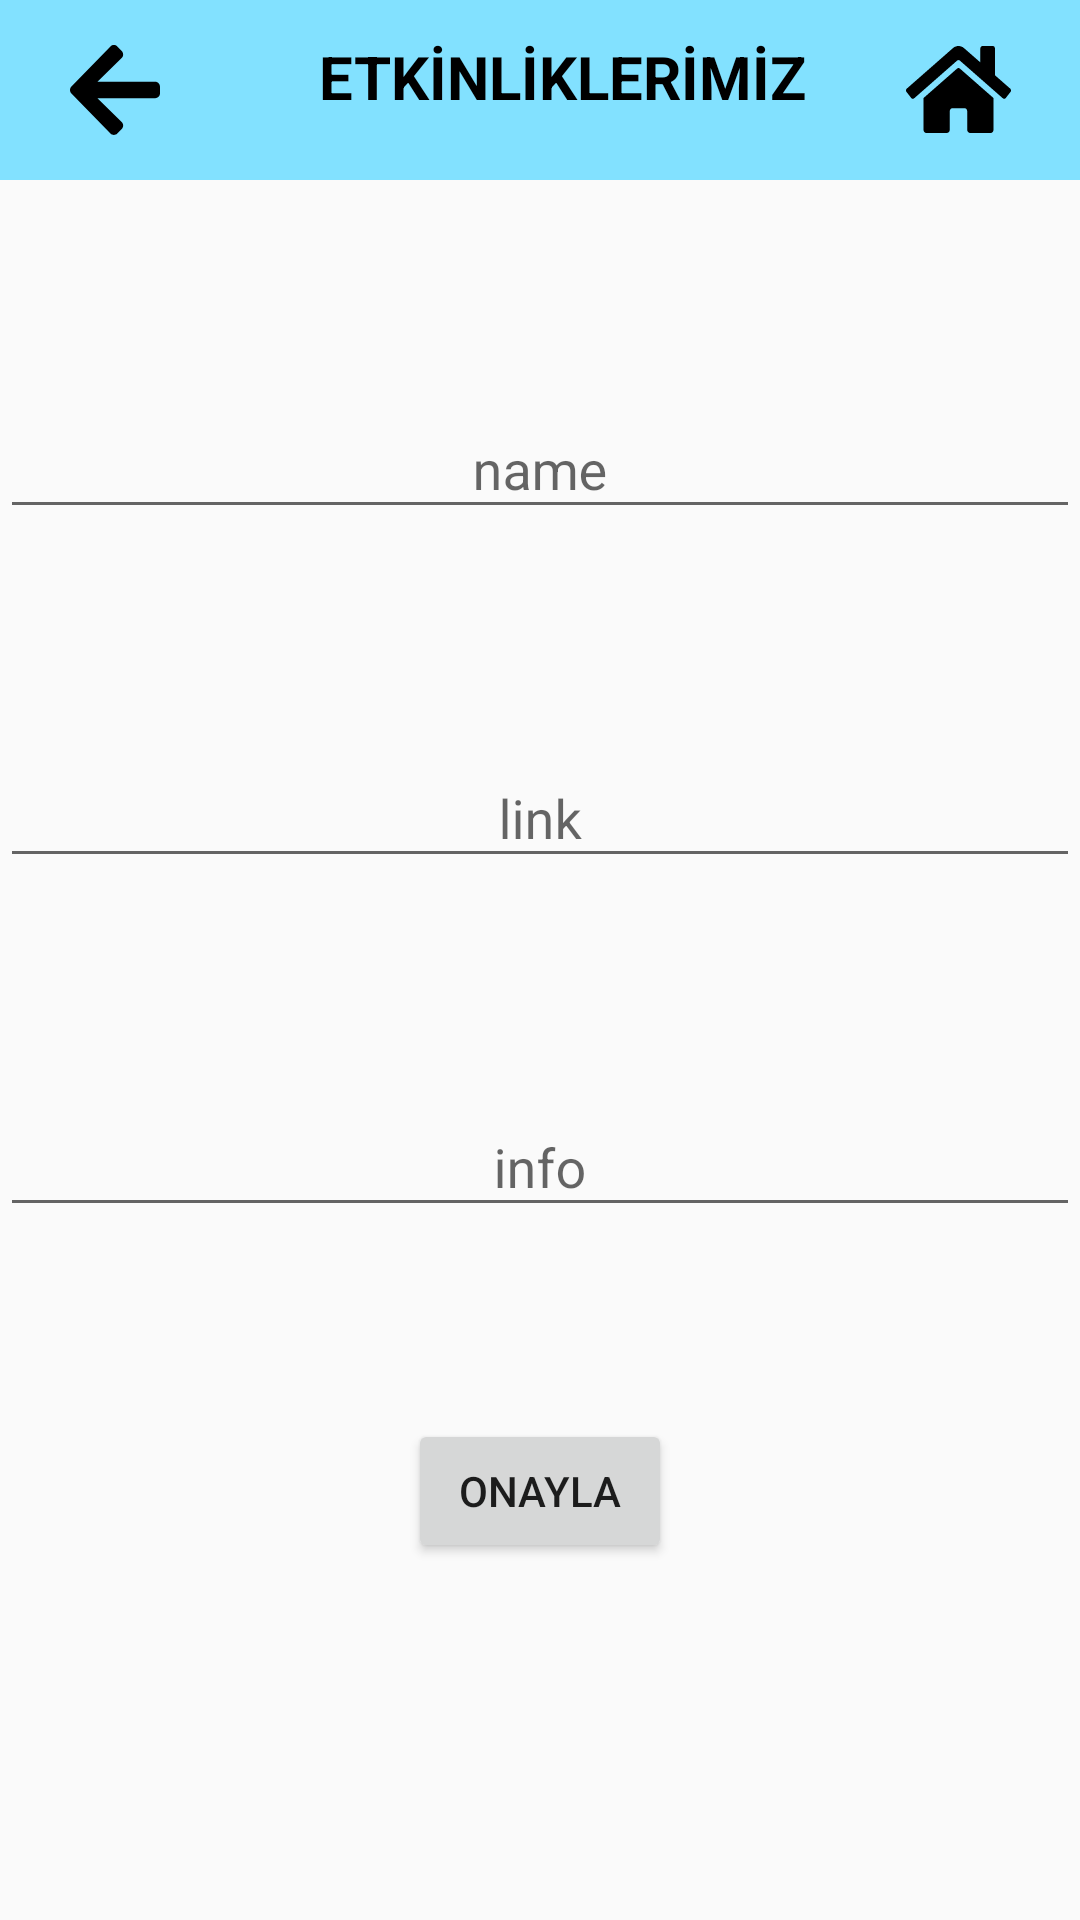

Write the Android layout XML for this screen, with the resource values it uses.
<!-- AndroidManifest.xml: application theme Theme.EtuBilgisayarTopluluk -->
<!-- res/layout/admin_members_edit.xml -->
<?xml version="1.0" encoding="utf-8"?>
<androidx.constraintlayout.widget.ConstraintLayout xmlns:android="http://schemas.android.com/apk/res/android"
    xmlns:app="http://schemas.android.com/apk/res-auto"
    xmlns:tools="http://schemas.android.com/tools"
    android:layout_width="match_parent"
    android:layout_height="match_parent">


    <LinearLayout
        android:id="@+id/linearLayout4"
        android:layout_width="match_parent"
        android:layout_height="60sp"
        android:background="@android:color/holo_blue_bright"
        android:backgroundTint="#82E1FF"
        android:orientation="horizontal"
        app:layout_constraintEnd_toEndOf="parent"
        app:layout_constraintStart_toStartOf="parent"
        app:layout_constraintTop_toTopOf="parent">

        <ImageButton
            android:id="@+id/imageBackButton"
            android:layout_width="wrap_content"
            android:layout_height="wrap_content"
            android:layout_gravity="center"
            android:layout_marginLeft="0dp"
            android:layout_weight="1"
            android:background="#82E1FF"
            android:src="@drawable/back" />


        <TextView
            android:id="@+id/toolbarDetailText"
            android:layout_width="wrap_content"
            android:layout_height="wrap_content"
            android:layout_gravity="top"
            android:layout_marginLeft="30dp"
            android:layout_marginTop="12dp"
            android:text="ETKİNLİKLERİMİZ"
            android:textColor="@color/black"
            android:textSize="20sp"
            android:textStyle="bold" />

        <ImageButton
            android:id="@+id/homeButton"
            android:layout_width="wrap_content"
            android:layout_height="wrap_content"
            android:layout_gravity="center"
            android:layout_marginLeft="10dp"
            android:layout_weight="1"
            android:background="#82E1FF"
            android:src="@drawable/home" />


    </LinearLayout>


    <com.google.android.material.textfield.TextInputLayout
        android:id="@+id/adminMembersNameInput"
        android:layout_width="match_parent"
        android:layout_height="wrap_content"
        android:layout_marginTop="64dp"
        app:layout_constraintEnd_toEndOf="parent"
        app:layout_constraintHorizontal_bias="0.0"
        app:layout_constraintStart_toStartOf="parent"
        app:layout_constraintTop_toBottomOf="@+id/linearLayout4">

        <com.google.android.material.textfield.TextInputEditText
            android:id="@+id/adminMembersName"
            android:layout_width="match_parent"
            android:layout_height="wrap_content"
            android:gravity="center"
            android:hint="name"
            android:textAlignment="center" />
    </com.google.android.material.textfield.TextInputLayout>

    <com.google.android.material.textfield.TextInputLayout
        android:id="@+id/adminMembersLinkInput"
        android:layout_width="match_parent"
        android:layout_height="wrap_content"
        android:layout_marginTop="64dp"
        app:layout_constraintEnd_toEndOf="parent"
        app:layout_constraintStart_toStartOf="parent"
        app:layout_constraintTop_toBottomOf="@+id/adminMembersNameInput">

        <com.google.android.material.textfield.TextInputEditText
            android:id="@+id/adminMembersLink"
            android:layout_width="match_parent"
            android:layout_height="wrap_content"
            android:textAlignment="center"
            android:gravity="center"
            android:hint="link" />
    </com.google.android.material.textfield.TextInputLayout>

    <com.google.android.material.textfield.TextInputLayout
        android:id="@+id/adminMembersInfoInput"
        android:layout_width="match_parent"
        android:layout_height="wrap_content"
        android:layout_marginTop="64dp"
        app:layout_constraintEnd_toEndOf="parent"
        app:layout_constraintStart_toStartOf="parent"
        app:layout_constraintTop_toBottomOf="@+id/adminMembersLinkInput">

        <com.google.android.material.textfield.TextInputEditText
            android:id="@+id/adminMembersInfo"
            android:layout_width="match_parent"
            android:textAlignment="center"
            android:gravity="center"
            android:layout_height="wrap_content"
            android:hint="info" />
    </com.google.android.material.textfield.TextInputLayout>

    <Button
        android:id="@+id/addNewMembers"
        android:layout_width="wrap_content"
        android:layout_height="wrap_content"
        android:layout_marginTop="64dp"
        android:text="Onayla"
        app:layout_constraintEnd_toEndOf="parent"
        app:layout_constraintStart_toStartOf="parent"
        app:layout_constraintTop_toBottomOf="@+id/adminMembersInfoInput" />
</androidx.constraintlayout.widget.ConstraintLayout>
<!-- resources referenced by this layout -->
<resources>
  <!-- drawable back (drawable) -->
  <vector xmlns:android="http://schemas.android.com/apk/res/android"
      android:width="30dp"
      android:height="30dp"
      android:viewportWidth="30"
      android:viewportHeight="30">
    <path
        android:pathData="M17.245,27.991L15.758,29.516C15.129,30.161 14.111,30.161 13.488,29.516L0.472,16.168C-0.157,15.522 -0.157,14.478 0.472,13.839L13.488,0.484C14.118,-0.161 15.136,-0.161 15.758,0.484L17.245,2.009C17.881,2.662 17.867,3.727 17.218,4.366L9.15,12.252H28.393C29.284,12.252 30,12.987 30,13.901V16.099C30,17.013 29.284,17.748 28.393,17.748H9.15L17.218,25.634C17.874,26.273 17.888,27.338 17.245,27.991Z"
        android:fillColor="#000000"/>
  </vector>
  <!-- drawable home: vector/xml drawable (drawable, 2049 chars, omitted) -->
  <style name="Theme.EtuBilgisayarTopluluk" parent="Base.Theme.EtuBilgisayarTopluluk" />
  <style name="Base.Theme.EtuBilgisayarTopluluk" parent="Theme.AppCompat.DayNight.NoActionBar">
          
          
      </style>
  <!-- not gathered from this repository: default colours our renderer supplied (Android Studio template values) -->
  <color name="black">#FF000000</color>
</resources>
